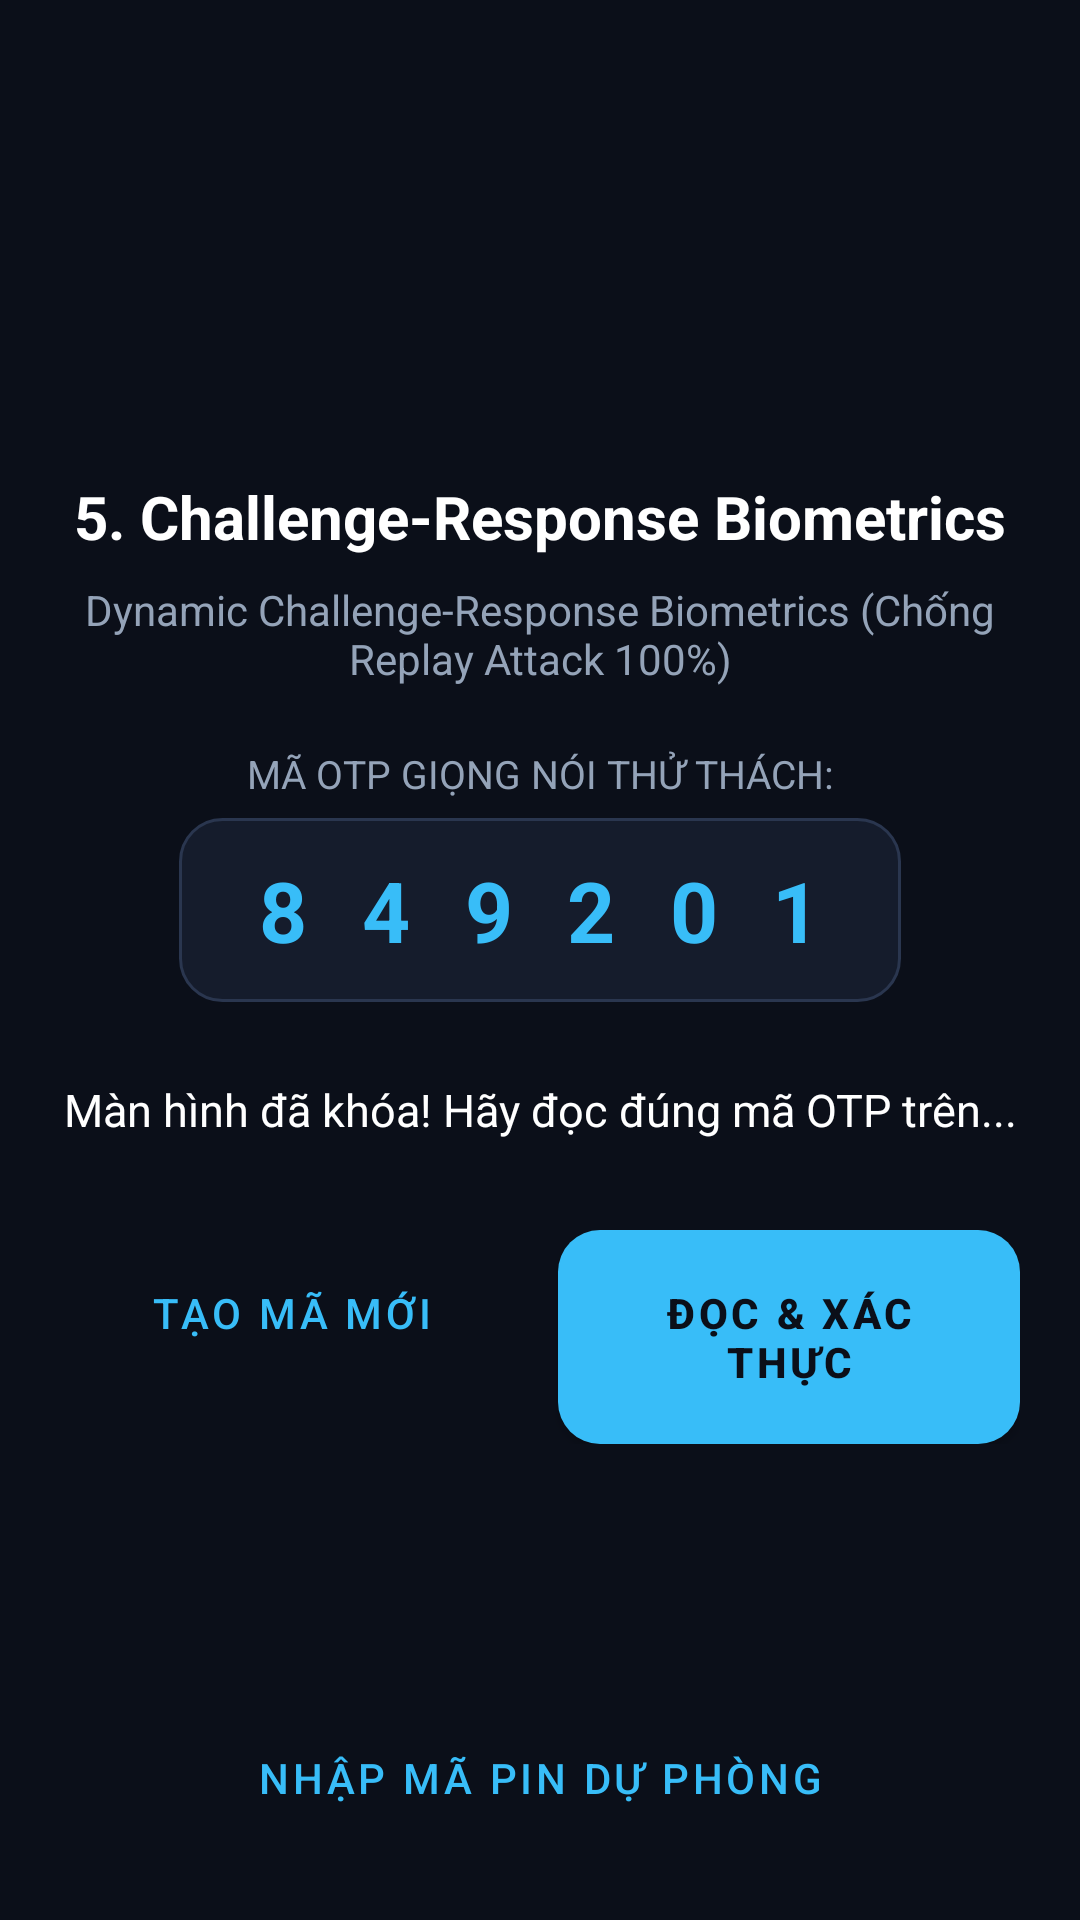

Here is an Android app screen rendered from its layout file. Give the layout XML and the strings, colors and styles it references.
<!-- AndroidManifest.xml: activity theme Theme.VoiceLockScreen.LockOverlay -->
<!-- res/layout/activity_challenge_response_demo.xml -->
<?xml version="1.0" encoding="utf-8"?>
<RelativeLayout xmlns:android="http://schemas.android.com/apk/res/android"
    xmlns:app="http://schemas.android.com/apk/res-auto"
    android:layout_width="match_parent"
    android:layout_height="match_parent"
    android:background="@color/dark_bg"
    android:padding="20dp">

    <LinearLayout
        android:layout_width="match_parent"
        android:layout_height="wrap_content"
        android:layout_centerInParent="true"
        android:gravity="center"
        android:orientation="vertical">

        <TextView
            android:layout_width="wrap_content"
            android:layout_height="wrap_content"
            android:text="@string/solution5_title"
            android:textColor="@color/white"
            android:textSize="20sp"
            android:textStyle="bold" />

        <TextView
            android:layout_width="wrap_content"
            android:layout_height="wrap_content"
            android:layout_marginTop="8dp"
            android:gravity="center"
            android:text="Dynamic Challenge-Response Biometrics (Chống Replay Attack 100%)"
            android:textColor="@color/text_secondary"
            android:textSize="14sp" />

        <TextView
            android:layout_width="wrap_content"
            android:layout_height="wrap_content"
            android:layout_marginTop="20dp"
            android:text="MÃ OTP GIỌNG NÓI THỬ THÁCH:"
            android:textColor="@color/text_secondary"
            android:textSize="13sp" />

        <TextView
            android:id="@+id/tv_challenge_code"
            android:layout_width="wrap_content"
            android:layout_height="wrap_content"
            android:layout_marginTop="6dp"
            android:background="@drawable/bg_btn_outlined"
            android:letterSpacing="0.2"
            android:paddingHorizontal="24dp"
            android:paddingVertical="12dp"
            android:text="8 4 9 2 0 1"
            android:textColor="@color/primary"
            android:textSize="28sp"
            android:textStyle="bold" />

        <TextView
            android:id="@+id/tv_challenge_status"
            android:layout_width="match_parent"
            android:layout_height="wrap_content"
            android:layout_marginTop="16dp"
            android:gravity="center"
            android:minHeight="40dp"
            android:text="Màn hình đã khóa! Hãy đọc đúng mã OTP trên..."
            android:textColor="@color/white"
            android:textSize="15sp" />

        <LinearLayout
            android:layout_width="match_parent"
            android:layout_height="wrap_content"
            android:layout_marginTop="20dp"
            android:orientation="horizontal">

            <Button
                android:id="@+id/btn_refresh_code"
                style="@style/Widget.MaterialComponents.Button.OutlinedButton"
                android:layout_width="0dp"
                android:layout_height="wrap_content"
                android:layout_marginEnd="6dp"
                android:layout_weight="1"
                android:background="@drawable/bg_btn_outlined"
                android:padding="12dp"
                android:text="Tạo Mã Mới"
                android:textColor="@color/primary"
                app:strokeWidth="0dp" />

            <Button
                android:id="@+id/btn_verify_challenge"
                android:layout_width="0dp"
                android:layout_height="wrap_content"
                android:layout_marginStart="6dp"
                android:layout_weight="1"
                android:background="@drawable/bg_btn_primary"
                android:padding="12dp"
                android:text="Đọc &amp; Xác Thực"
                android:textColor="@color/dark_bg"
                android:textStyle="bold" />
        </LinearLayout>

    </LinearLayout>

    <Button
        android:id="@+id/btn_fallback_pin"
        style="@style/Widget.MaterialComponents.Button.OutlinedButton"
        android:layout_width="match_parent"
        android:layout_height="wrap_content"
        android:layout_alignParentBottom="true"
        android:background="@drawable/bg_btn_outlined"
        android:padding="12dp"
        android:text="@string/enter_pin"
        android:textColor="@color/primary"
        app:strokeWidth="0dp" />

</RelativeLayout>
<!-- resources referenced by this layout -->
<resources>
  <color name="dark_bg">#FF0B0F19</color>
  <color name="primary">#FF38BDF8</color>
  <color name="text_secondary">#FF94A3B8</color>
  <color name="white">#FFFFFFFF</color>
  <!-- drawable bg_btn_outlined (drawable) -->
  <?xml version="1.0" encoding="utf-8"?>
  <ripple xmlns:android="http://schemas.android.com/apk/res/android"
      android:color="#1A38BDF8">
      <item>
          <shape android:shape="rectangle">
              <solid android:color="@color/card_bg" />
              <stroke android:width="1dp" android:color="@color/card_stroke" />
              <corners android:radius="14dp" />
          </shape>
      </item>
  </ripple>
  <!-- drawable bg_btn_primary (drawable) -->
  <?xml version="1.0" encoding="utf-8"?>
  <ripple xmlns:android="http://schemas.android.com/apk/res/android"
      android:color="#33FFFFFF">
      <item>
          <shape android:shape="rectangle">
              <gradient
                  android:angle="45"
                  android:endColor="@color/primary_dark"
                  android:startColor="@color/primary" />
              <corners android:radius="14dp" />
          </shape>
      </item>
  </ripple>
  <string name="enter_pin">Nhập Mã PIN Dự Phòng</string>
  <string name="solution5_title">5. Challenge-Response Biometrics</string>
  <style name="Theme.VoiceLockScreen.LockOverlay" parent="Theme.VoiceLockScreen">
          <item name="android:windowBackground">@color/dark_bg</item>
          <item name="android:windowNoTitle">true</item>
          <item name="android:windowFullscreen">true</item>
      </style>
  <color name="card_bg">#FF151C2C</color>
  <color name="card_stroke">#FF2A364F</color>
  <color name="primary_dark">#FF0284C7</color>
  <style name="Theme.VoiceLockScreen" parent="Theme.MaterialComponents.DayNight.NoActionBar">
          <item name="colorPrimary">@color/primary</item>
          <item name="colorPrimaryVariant">@color/primary_dark</item>
          <item name="colorOnPrimary">@color/white</item>
          <item name="android:statusBarColor">@color/dark_bg</item>
          <item name="android:windowBackground">@color/dark_bg</item>
      </style>
</resources>
